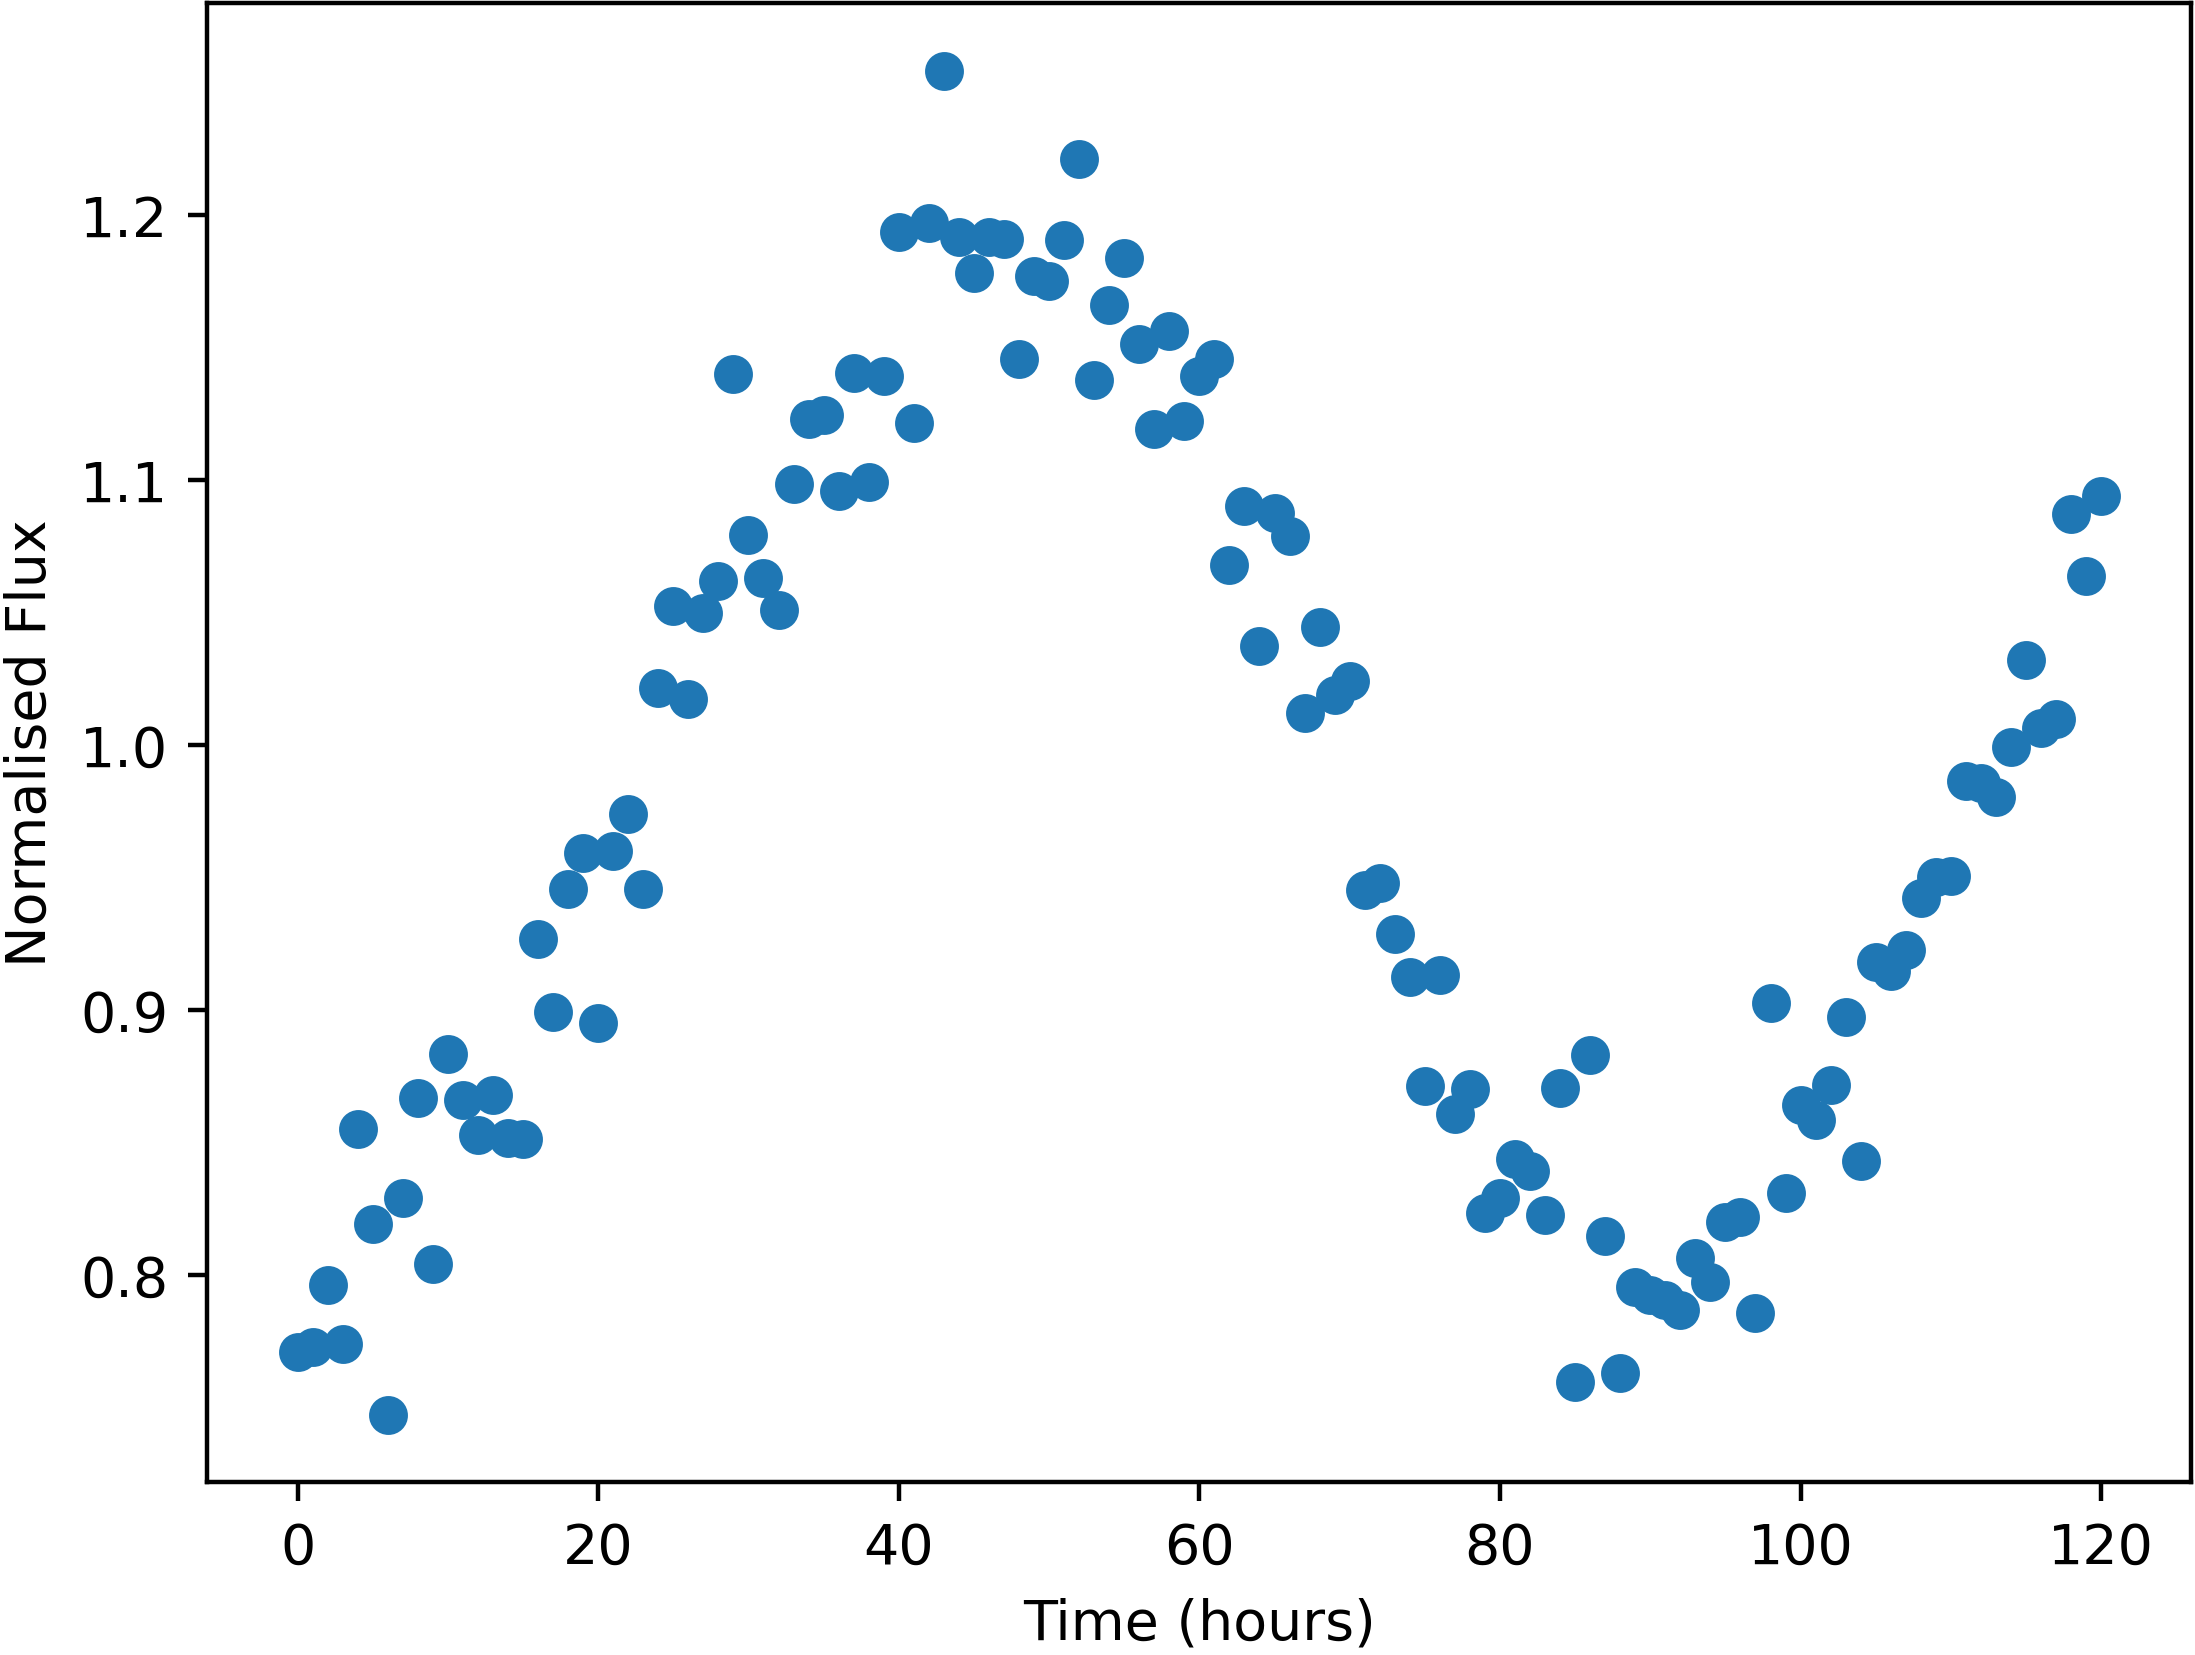

The file beside this chart, header and first rows:
Time, NormalisedFlux
0.0, 0.7712
1.0, 0.7729
2.0, 0.7965
3.0, 0.7741
4.0, 0.8553
5.0, 0.8195
6.0, 0.7475
7.0, 0.8292
8.0, 0.867
9.0, 0.8043
10.0, 0.8836
11.0, 0.8663
12.0, 0.853
13.0, 0.8681
14.0, 0.8518
15.0, 0.8516
16.0, 0.9269
17.0, 0.8992
18.0, 0.9459
19.0, 0.9592
20.0, 0.8952
21.0, 0.9601
22.0, 0.9739
23.0, 0.9456
24.0, 1.021
25.0, 1.053
26.0, 1.017
27.0, 1.05
28.0, 1.062
29.0, 1.14
30.0, 1.079
31.0, 1.063
32.0, 1.051
33.0, 1.099
34.0, 1.123
35.0, 1.125
36.0, 1.096
37.0, 1.14
38.0, 1.099
39.0, 1.139
40.0, 1.194
41.0, 1.122
42.0, 1.197
43.0, 1.254
44.0, 1.192
45.0, 1.178
46.0, 1.192
47.0, 1.191
48.0, 1.146
49.0, 1.177
50.0, 1.175
51.0, 1.19
52.0, 1.221
53.0, 1.138
54.0, 1.166
55.0, 1.184
56.0, 1.151
57.0, 1.119
58.0, 1.156
59.0, 1.122
... 61 more rows
